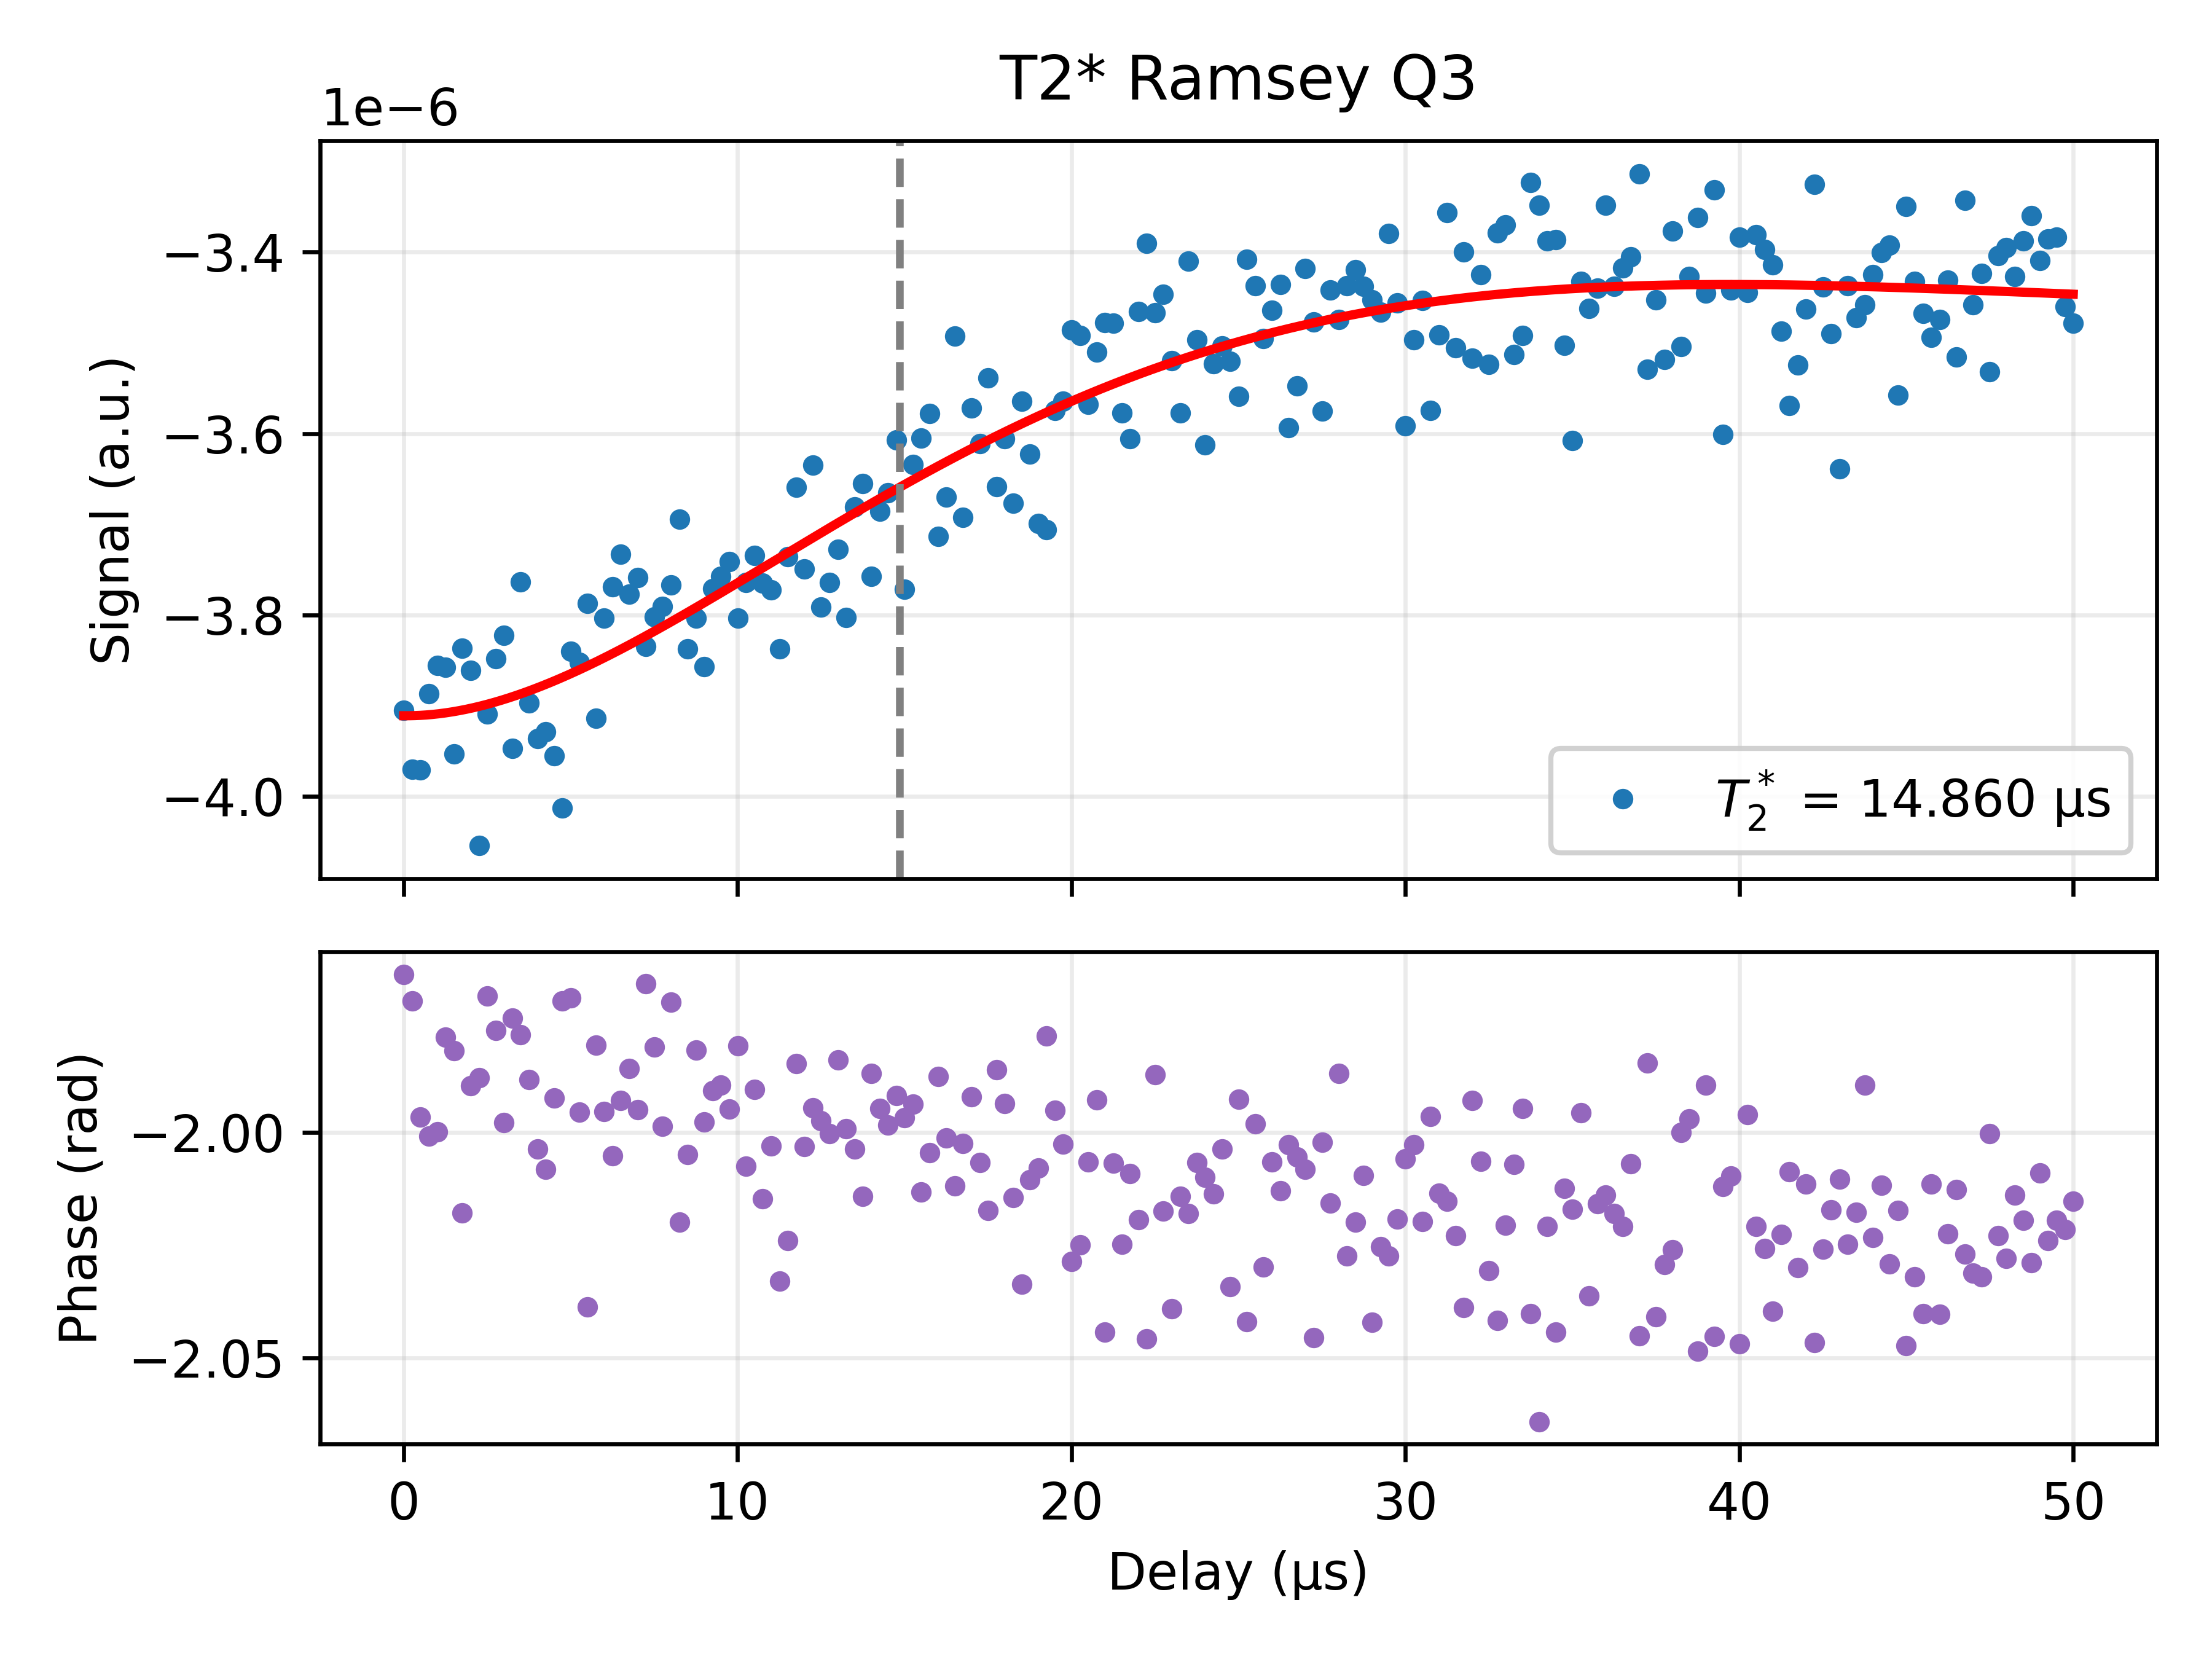

The file beside this chart, header and first rows:
Delay_us, I, Q, Magnitude_linear, Phase_rad, Fit_channel, Fit_on_data, A_fit, T2star_fit_us, fdet_fit_MHz, phi_fit, C_fit
0.01, -1.6237412386288943e-06, -3.904859650628542e-06, 4.22900277856742e-06, -1.965, Q, -3.9111298345366065e-06, 5.86413208223881e-07, 14.86, 0.01261, 2.431, -3.466600801421409e-06
0.26, -1.6783530875683372e-06, -3.970449143996613e-06, 4.310607322827447e-06, -1.971, Q, -3.911065911629002e-06, 5.86413208223881e-07, 14.86, 0.01261, 2.431, -3.466600801421409e-06
0.5099, -1.800509086288394e-06, -3.97077169345393e-06, 4.359915229834412e-06, -1.997, Q, -3.910708992190157e-06, 5.86413208223881e-07, 14.86, 0.01261, 2.431, -3.466600801421409e-06
0.7598, -1.7821608153137352e-06, -3.8865316211881694e-06, 4.275654945635259e-06, -2.001, Q, -3.910069006072889e-06, 5.86413208223881e-07, 14.86, 0.01261, 2.431, -3.466600801421409e-06
1.01, -1.763976448438982e-06, -3.855859437688717e-06, 4.24019632963623e-06, -2, Q, -3.909155742579653e-06, 5.86413208223881e-07, 14.86, 0.01261, 2.431, -3.466600801421409e-06
1.26, -1.6679441211354662e-06, -3.857876081873213e-06, 4.203004336700092e-06, -1.979, Q, -3.90797884861241e-06, 5.86413208223881e-07, 14.86, 0.01261, 2.431, -3.466600801421409e-06
1.51, -1.7231634241978309e-06, -3.953149483880272e-06, 4.312387161236343e-06, -1.982, Q, -3.906547826978253e-06, 5.86413208223881e-07, 14.86, 0.01261, 2.431, -3.466600801421409e-06
1.76, -1.8396623720546294e-06, -3.836794026596897e-06, 4.2550377255299736e-06, -2.018, Q, -3.904872034846762e-06, 5.86413208223881e-07, 14.86, 0.01261, 2.431, -3.466600801421409e-06
2.01, -1.7183958050106464e-06, -3.860846950925597e-06, 4.22599376728713e-06, -1.99, Q, -3.902960682355087e-06, 5.86413208223881e-07, 14.86, 0.01261, 2.431, -3.466600801421409e-06
2.26, -1.7957838319428797e-06, -4.0538585775220995e-06, 4.433802988137492e-06, -1.988, Q, -3.900822831356805e-06, 5.86413208223881e-07, 14.86, 0.01261, 2.431, -3.466600801421409e-06
2.51, -1.6475161558280407e-06, -3.909178656569645e-06, 4.242167753954818e-06, -1.97, Q, -3.898467394310622e-06, 5.86413208223881e-07, 14.86, 0.01261, 2.431, -3.466600801421409e-06
2.759, -1.6565160855320031e-06, -3.848434979613819e-06, 4.189808746702108e-06, -1.977, Q, -3.8959031333050366e-06, 5.86413208223881e-07, 14.86, 0.01261, 2.431, -3.466600801421409e-06
3.009, -1.738892808958741e-06, -3.8223224876899614e-06, 4.199273437268499e-06, -1.998, Q, -3.893138659215103e-06, 5.86413208223881e-07, 14.86, 0.01261, 2.431, -3.466600801421409e-06
3.259, -1.6866405903091835e-06, -3.946917057466695e-06, 4.292191833946855e-06, -1.975, Q, -3.890182430987497e-06, 5.86413208223881e-07, 14.86, 0.01261, 2.431, -3.466600801421409e-06
3.509, -1.6247025508732772e-06, -3.7635376148358173e-06, 4.099252829126084e-06, -1.978, Q, -3.887042755050109e-06, 5.86413208223881e-07, 14.86, 0.01261, 2.431, -3.466600801421409e-06
3.759, -1.7282692100581638e-06, -3.896875750214251e-06, 4.262927993180621e-06, -1.988, Q, -3.883727784842432e-06, 5.86413208223881e-07, 14.86, 0.01261, 2.431, -3.466600801421409e-06
4.009, -1.8186819110265426e-06, -3.936455991190524e-06, 4.336276013363878e-06, -2.004, Q, -3.880245520463068e-06, 5.86413208223881e-07, 14.86, 0.01261, 2.431, -3.466600801421409e-06
4.259, -1.8370602680604498e-06, -3.929003730415023e-06, 4.337264200172904e-06, -2.008, Q, -3.876603808430713e-06, 5.86413208223881e-07, 14.86, 0.01261, 2.431, -3.466600801421409e-06
4.509, -1.773470710889785e-06, -3.955484481155907e-06, 4.334865147043115e-06, -1.992, Q, -3.872810341555011e-06, 5.86413208223881e-07, 14.86, 0.01261, 2.431, -3.466600801421409e-06
4.759, -1.696323897332246e-06, -4.012581644898758e-06, 4.356412081247467e-06, -1.971, Q, -3.868872658913751e-06, 5.86413208223881e-07, 14.86, 0.01261, 2.431, -3.466600801421409e-06
5.009, -1.620554478807414e-06, -3.840293259323525e-06, 4.1682189405534435e-06, -1.97, Q, -3.864798145932879e-06, 5.86413208223881e-07, 14.86, 0.01261, 2.431, -3.466600801421409e-06
5.259, -1.7419307253553654e-06, -3.852485465985397e-06, 4.2279979798441e-06, -1.995, Q, -3.860594034565897e-06, 5.86413208223881e-07, 14.86, 0.01261, 2.431, -3.466600801421409e-06
5.509, -1.9140806328749944e-06, -3.787362778500104e-06, 4.243562357868111e-06, -2.039, Q, -3.856267403569215e-06, 5.86413208223881e-07, 14.86, 0.01261, 2.431, -3.466600801421409e-06
5.759, -1.7005221383856335e-06, -3.914264397632047e-06, 4.267697425744873e-06, -1.981, Q, -3.851825178870119e-06, 5.86413208223881e-07, 14.86, 0.01261, 2.431, -3.466600801421409e-06
6.009, -1.7191147039913884e-06, -3.8037555420253684e-06, 4.174195921248559e-06, -1.995, Q, -3.847274134024041e-06, 5.86413208223881e-07, 14.86, 0.01261, 2.431, -3.466600801421409e-06
6.259, -1.748665749876557e-06, -3.7689083786056376e-06, 4.1548167554195595e-06, -2.005, Q, -3.842620890757867e-06, 5.86413208223881e-07, 14.86, 0.01261, 2.431, -3.466600801421409e-06
6.509, -1.6764513869036508e-06, -3.7330015047463737e-06, 4.092161957583041e-06, -1.993, Q, -3.837871919596085e-06, 5.86413208223881e-07, 14.86, 0.01261, 2.431, -3.466600801421409e-06
6.759, -1.663860735983222e-06, -3.777333232528697e-06, 4.127551198751182e-06, -1.986, Q, -3.833033540566608e-06, 5.86413208223881e-07, 14.86, 0.01261, 2.431, -3.466600801421409e-06
7.009, -1.6971835118896976e-06, -3.758816523999479e-06, 4.124213080591469e-06, -1.995, Q, -3.828111923983179e-06, 5.86413208223881e-07, 14.86, 0.01261, 2.431, -3.466600801421409e-06
7.259, -1.6039021433631923e-06, -3.8349574359304034e-06, 4.156849843437087e-06, -1.967, Q, -3.823113091301294e-06, 5.86413208223881e-07, 14.86, 0.01261, 2.431, -3.466600801421409e-06
7.508, -1.6537984713361832e-06, -3.8022549320274494e-06, 4.146346820023738e-06, -1.981, Q, -3.818042916044644e-06, 5.86413208223881e-07, 14.86, 0.01261, 2.431, -3.466600801421409e-06
7.758, -1.7282916266446915e-06, -3.790916241501657e-06, 4.166297864628884e-06, -1.999, Q, -3.8129071247991345e-06, 5.86413208223881e-07, 14.86, 0.01261, 2.431, -3.466600801421409e-06
8.008, -1.5933938522489125e-06, -3.766637465865296e-06, 4.089799722192368e-06, -1.971, Q, -3.807711298271587e-06, 5.86413208223881e-07, 14.86, 0.01261, 2.431, -3.466600801421409e-06
8.258, -1.7805010253222892e-06, -3.6945226725815483e-06, 4.101180522653549e-06, -2.02, Q, -3.8024608724102663e-06, 5.86413208223881e-07, 14.86, 0.01261, 2.431, -3.466600801421409e-06
8.508, -1.7787682003054886e-06, -3.837366666497772e-06, 4.229586178761021e-06, -2.005, Q, -3.7971611395844625e-06, 5.86413208223881e-07, 14.86, 0.01261, 2.431, -3.466600801421409e-06
8.758, -1.6571536204408274e-06, -3.8032741853594955e-06, 4.148620572041034e-06, -1.982, Q, -3.7918172498203773e-06, 5.86413208223881e-07, 14.86, 0.01261, 2.431, -3.466600801421409e-06
9.008, -1.7545311514359794e-06, -3.8572089541657755e-06, 4.23750403863594e-06, -1.998, Q, -3.7864342120906383e-06, 5.86413208223881e-07, 14.86, 0.01261, 2.431, -3.466600801421409e-06
9.258, -1.6837622911881292e-06, -3.771199858610767e-06, 4.1300125698129505e-06, -1.991, Q, -3.781016895654809e-06, 5.86413208223881e-07, 14.86, 0.01261, 2.431, -3.466600801421409e-06
9.508, -1.6716873065370097e-06, -3.7574073639554116e-06, 4.112499063774157e-06, -1.989, Q, -3.775570031448317e-06, 5.86413208223881e-07, 14.86, 0.01261, 2.431, -3.466600801421409e-06
9.758, -1.6884586784285142e-06, -3.741144097572544e-06, 4.104516033293384e-06, -1.995, Q, -3.7700982135172766e-06, 5.86413208223881e-07, 14.86, 0.01261, 2.431, -3.466600801421409e-06
10.01, -1.6530348600636926e-06, -3.8036428907883304e-06, 4.147315214597318e-06, -1.981, Q, -3.764605900496737e-06, 5.86413208223881e-07, 14.86, 0.01261, 2.431, -3.466600801421409e-06
10.26, -1.7568605220518535e-06, -3.764415641887914e-06, 4.154200767757224e-06, -2.007, Q, -3.759097417129933e-06, 5.86413208223881e-07, 14.86, 0.01261, 2.431, -3.466600801421409e-06
10.51, -1.665917487611826e-06, -3.7346908141152366e-06, 4.089400512613998e-06, -1.99, Q, -3.7535769558261785e-06, 5.86413208223881e-07, 14.86, 0.01261, 2.431, -3.466600801421409e-06
10.76, -1.790543805768599e-06, -3.765245630384111e-06, 4.1693071100007655e-06, -2.015, Q, -3.748048578255086e-06, 5.86413208223881e-07, 14.86, 0.01261, 2.431, -3.466600801421409e-06
11.01, -1.7397004624024463e-06, -3.772087668124604e-06, 4.1539382608436775e-06, -2.003, Q, -3.742516216974856e-06, 5.86413208223881e-07, 14.86, 0.01261, 2.431, -3.466600801421409e-06
11.26, -1.9114399271796973e-06, -3.837464927991578e-06, 4.287159860418332e-06, -2.033, Q, -3.7369836770924235e-06, 5.86413208223881e-07, 14.86, 0.01261, 2.431, -3.466600801421409e-06
11.51, -1.8192642855234058e-06, -3.7356393019887484e-06, 4.155084058733826e-06, -2.024, Q, -3.7314546379533066e-06, 5.86413208223881e-07, 14.86, 0.01261, 2.431, -3.466600801421409e-06
11.76, -1.6074064462087993e-06, -3.659524317881241e-06, 3.996983076831545e-06, -1.985, Q, -3.7259326548590577e-06, 5.86413208223881e-07, 14.86, 0.01261, 2.431, -3.466600801421409e-06
12.01, -1.7301314235053129e-06, -3.7495005038752837e-06, 4.1294199073431035e-06, -2.003, Q, -3.7204211608102536e-06, 5.86413208223881e-07, 14.86, 0.01261, 2.431, -3.466600801421409e-06
12.26, -1.6390588018703717e-06, -3.634561252231348e-06, 3.987047686222256e-06, -1.994, Q, -3.714923468273035e-06, 5.86413208223881e-07, 14.86, 0.01261, 2.431, -3.466600801421409e-06
12.51, -1.7233117893708043e-06, -3.7914946403015756e-06, 4.164761113295693e-06, -1.997, Q, -3.70944277096723e-06, 5.86413208223881e-07, 14.86, 0.01261, 2.431, -3.466600801421409e-06
12.76, -1.7240200613432251e-06, -3.764257707215234e-06, 4.140275505113541e-06, -2, Q, -3.703982145674173e-06, 5.86413208223881e-07, 14.86, 0.01261, 2.431, -3.466600801421409e-06
13.01, -1.633841737871068e-06, -3.727651940637172e-06, 4.069991132047541e-06, -1.984, Q, -3.6985445540623576e-06, 5.86413208223881e-07, 14.86, 0.01261, 2.431, -3.466600801421409e-06
13.26, -1.7360221476703338e-06, -3.8025613693857305e-06, 4.18010117881692e-06, -1.999, Q, -3.693132844529126e-06, 5.86413208223881e-07, 14.86, 0.01261, 2.431, -3.466600801421409e-06
13.51, -1.7005667492668895e-06, -3.680610809258137e-06, 4.054481865533498e-06, -2.004, Q, -3.6877497540566404e-06, 5.86413208223881e-07, 14.86, 0.01261, 2.431, -3.466600801421409e-06
13.76, -1.7357513074231006e-06, -3.6548789948802076e-06, 4.046105914139861e-06, -2.014, Q, -3.6823979100804316e-06, 5.86413208223881e-07, 14.86, 0.01261, 2.431, -3.466600801421409e-06
14.01, -1.6603396687662926e-06, -3.757657918047742e-06, 4.108128630501466e-06, -1.987, Q, -3.677079832368869e-06, 5.86413208223881e-07, 14.86, 0.01261, 2.431, -3.466600801421409e-06
14.26, -1.6625701686141221e-06, -3.6853584092028344e-06, 4.043019437233469e-06, -1.995, Q, -3.6717979349119395e-06, 5.86413208223881e-07, 14.86, 0.01261, 2.431, -3.466600801421409e-06
14.51, -1.6701869825166792e-06, -3.6651850771233865e-06, 4.027791728247147e-06, -1.998, Q, -3.666554527817779e-06, 5.86413208223881e-07, 14.86, 0.01261, 2.431, -3.466600801421409e-06
14.76, -1.6152854476097344e-06, -3.606996949038523e-06, 3.9521606834278624e-06, -1.992, Q, -3.6613518192154352e-06, 5.86413208223881e-07, 14.86, 0.01261, 2.431, -3.466600801421409e-06
... 141 more rows
